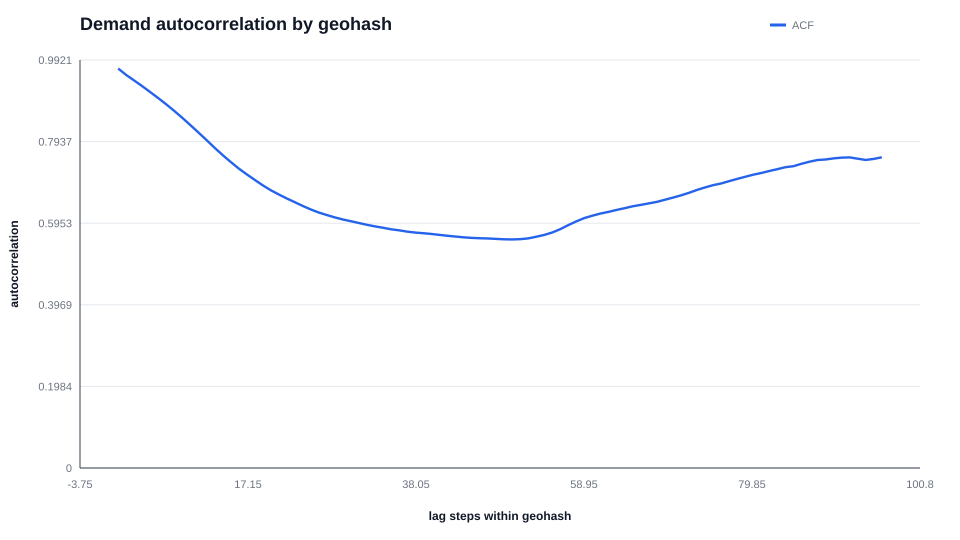

The table this chart was drawn from, first rows:
lag_steps, pair_count, autocorrelation
1, 76050, 0.9714
2, 74833, 0.9556
3, 73650, 0.9421
4, 72498, 0.9283
5, 71361, 0.9139
6, 70242, 0.8992
7, 69135, 0.884
8, 68039, 0.8679
9, 66952, 0.8511
10, 65877, 0.8335
11, 64811, 0.8155
12, 63748, 0.7973
13, 62694, 0.7786
14, 61644, 0.7609
15, 60606, 0.7441
16, 59582, 0.7282
17, 58564, 0.7141
18, 57553, 0.7005
19, 56550, 0.6872
20, 55554, 0.6753
21, 54563, 0.665
22, 53579, 0.6552
23, 52600, 0.6461
24, 51627, 0.6369
25, 50659, 0.6284
26, 49701, 0.621
27, 48748, 0.6149
28, 47798, 0.6091
29, 46857, 0.6041
30, 45920, 0.5999
31, 44989, 0.5955
32, 44065, 0.5912
33, 43147, 0.5874
34, 42236, 0.584
35, 41334, 0.5803
36, 40439, 0.5778
37, 39551, 0.5746
38, 38667, 0.5724
39, 37795, 0.5709
40, 36924, 0.569
41, 36058, 0.5668
42, 35201, 0.5646
43, 34352, 0.5627
44, 33509, 0.5608
45, 32672, 0.5596
46, 31841, 0.5587
47, 31017, 0.5582
48, 30199, 0.5571
49, 29388, 0.5561
50, 28578, 0.5558
51, 27777, 0.5565
52, 26987, 0.5583
53, 26205, 0.5623
54, 25429, 0.5667
55, 24661, 0.5727
56, 23904, 0.5809
57, 23154, 0.5907
58, 22412, 0.5998
59, 21680, 0.6078
60, 20953, 0.6136
... 36 more rows
